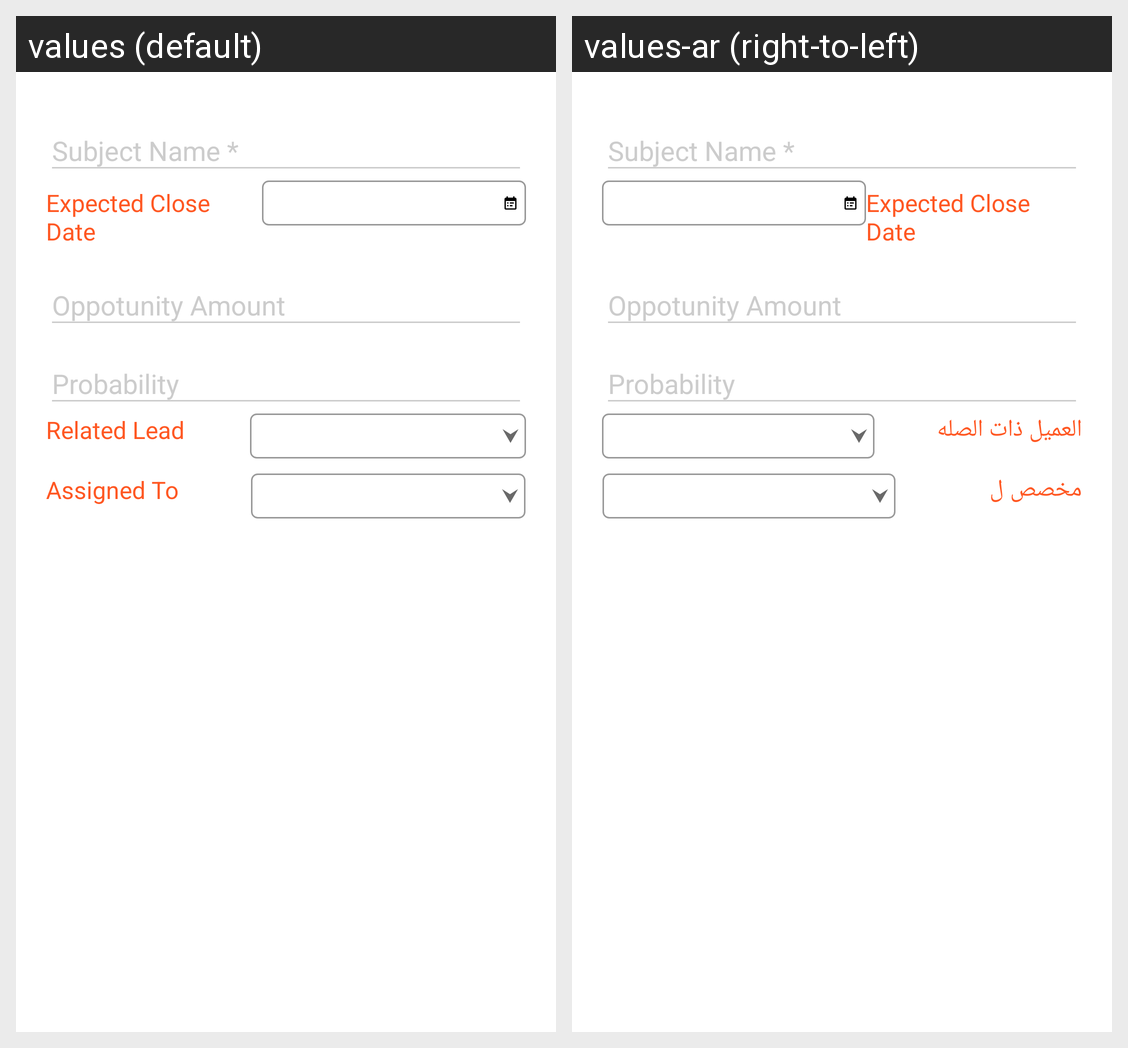

The Android screen above is rendered under two locales of the same app. Produce the string resources it draws, with the default and per-locale values.
Android screen res/layout/opportunity.xml rendered under 2 locales, left to right: values (default), values-ar (right-to-left). Device: Nexus 5 (rendered at 1080×1920; each locale shown at half size, 540×960, under a caption strip naming it); theme AppTheme.NoActionBar.
Strings drawn on this screen, with the default value and each locale's value (text and hints the layout hard-codes, and strings that could not be matched under every locale, appear in the picture but are not listed):

RelatedLead
  values: Related Lead
  values-ar: العميل ذات الصله

AssignedTo
  values: Assigned To
  values-ar: مخصص ل
